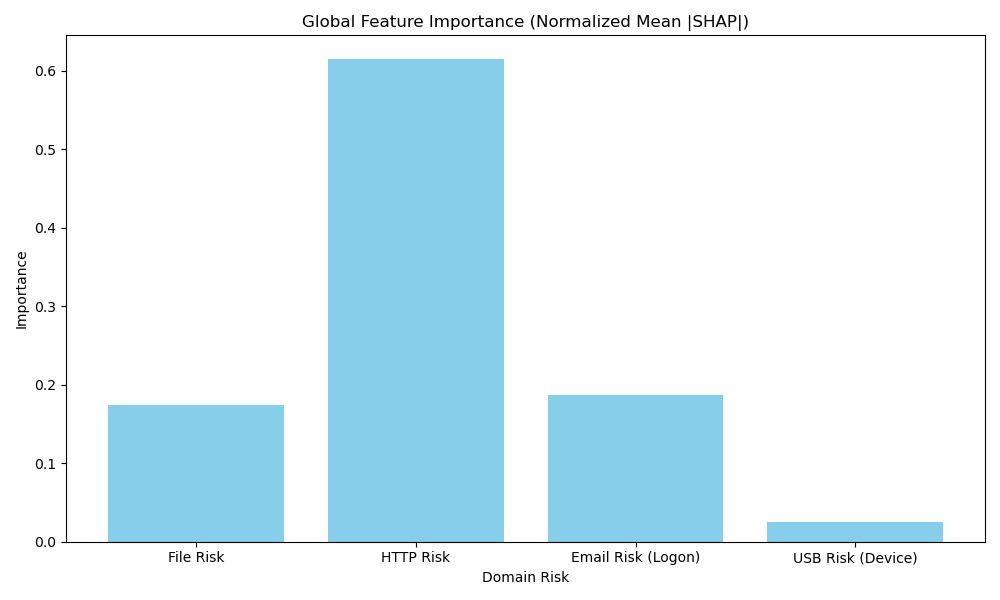

The file beside this chart, header and first rows:
Domain, Mean_Abs_SHAP, Normalized_Importance
File Risk, 0.5126, 0.1737
HTTP Risk, 1.814, 0.6145
Email Risk (Logon), 0.5516, 0.1869
USB Risk (Device), 0.07373, 0.02498
